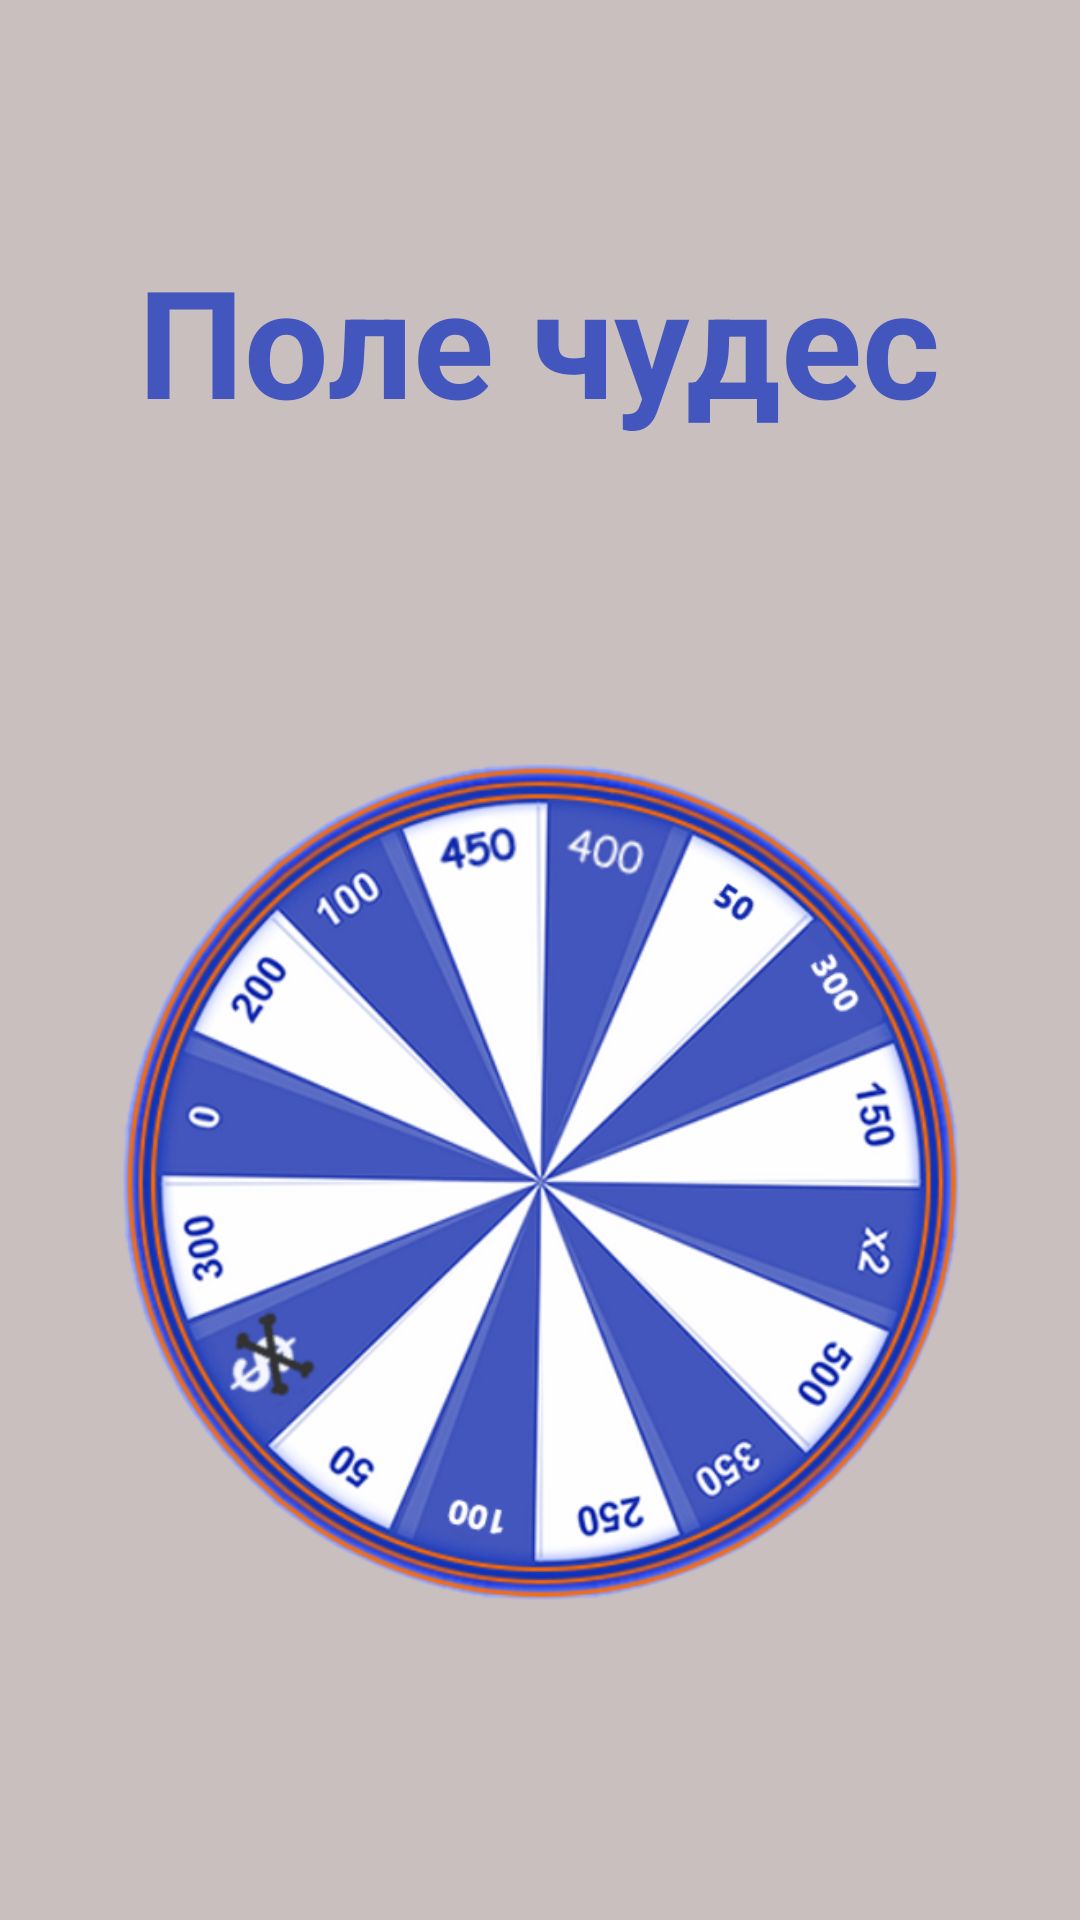

Layout XML and referenced resources for this Android screen:
<!-- AndroidManifest.xml: application theme Theme.GamePoleChudec -->
<!-- res/layout/load_layout.xml -->
<?xml version="1.0" encoding="utf-8"?>
<androidx.constraintlayout.widget.ConstraintLayout xmlns:android="http://schemas.android.com/apk/res/android"
    xmlns:app="http://schemas.android.com/apk/res-auto"
    xmlns:tools="http://schemas.android.com/tools"
    android:layout_width="match_parent"
    android:background="@color/gray"
    android:layout_height="match_parent">

    <ImageView
        android:id="@+id/imageViewLoad"
        android:layout_width="380dp"
        android:layout_height="492dp"
        app:layout_constraintBottom_toBottomOf="parent"
        app:layout_constraintEnd_toEndOf="parent"
        app:layout_constraintStart_toStartOf="parent"
        app:srcCompat="@drawable/field" />

    <TextView
        android:id="@+id/textViewLoad"
        android:layout_width="wrap_content"
        android:layout_height="wrap_content"
        android:layout_marginTop="80dp"
        android:text="Поле чудес"
        android:textSize="50dp"
        app:layout_constraintEnd_toEndOf="parent"
        android:textStyle="bold"
        android:textColor="@color/blue"
        app:layout_constraintHorizontal_bias="0.498"
        app:layout_constraintStart_toStartOf="parent"
        app:layout_constraintTop_toTopOf="parent" />
</androidx.constraintlayout.widget.ConstraintLayout>
<!-- resources referenced by this layout -->
<resources>
  <color name="blue">#4356bd</color>
  <color name="gray">#c9bfbf</color>
  <!-- drawable field: png bitmap (drawable-v24, 269898 bytes) -->
  <style name="Theme.GamePoleChudec" parent="Theme.MaterialComponents.DayNight.NoActionBar">
          <item name="android:navigationBarColor">@color/blue</item>
          
          
          <item name="android:statusBarColor">@color/blue</item>
      </style>
</resources>
